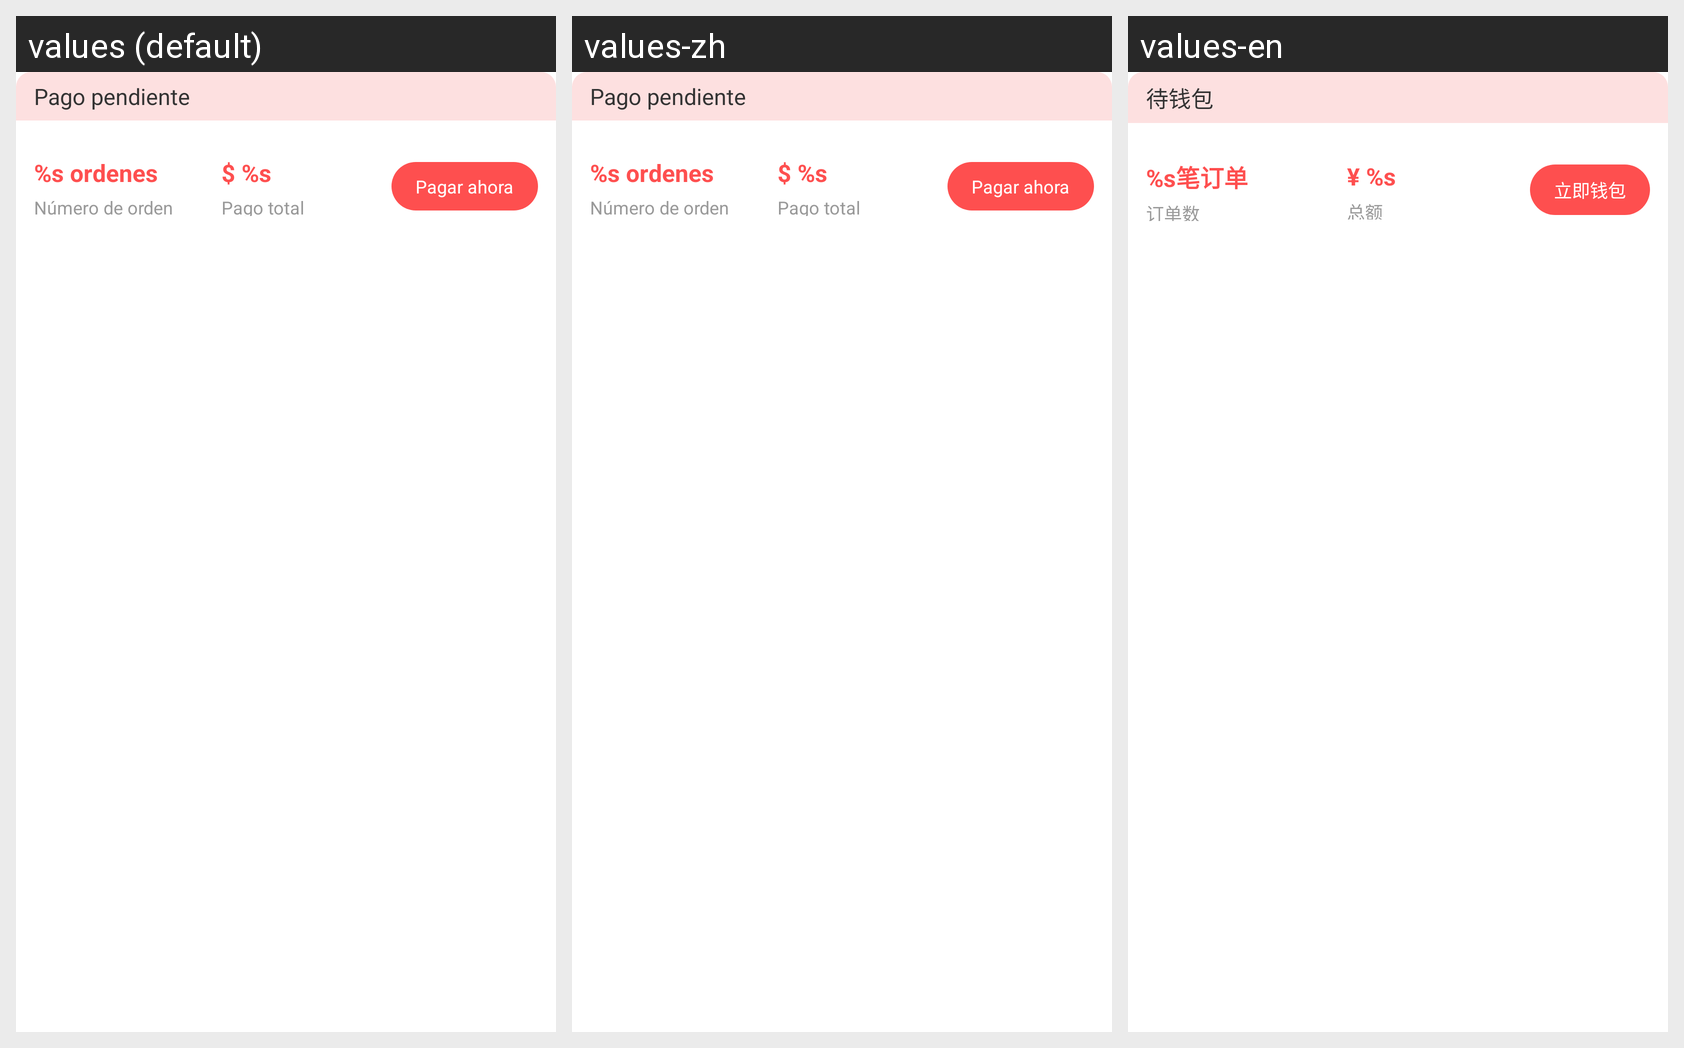

The same Android screen rendered under several of its app's locales, left to right. List the strings drawn on it with the default value and each locale's translation.
Android screen res/layout/layout_home_repeat_item.xml rendered under 3 locales, left to right: values (default), values-zh, values-en. Device: Nexus 5 (rendered at 1080×1920; each locale shown at half size, 540×960, under a caption strip naming it); theme AppTheme.
Strings drawn on this screen, with the default value and each locale's value (text and hints the layout hard-codes, and strings that could not be matched under every locale, appear in the picture but are not listed):

total_order_hint
  values: Pago pendiente
  values-zh: Pago pendiente
  values-en: 待钱包

orders
  values: %s ordenes
  values-zh: %s ordenes
  values-en: %s笔订单

total_orders
  values: Número de orden
  values-zh: Número de orden
  values-en: 订单数

amount_unit
  values: $ %s
  values-zh: $ %s
  values-en: ¥ %s

total_repay
  values: Pago total
  values-zh: Pago total
  values-en: 总额

repay_btn
  values: Pagar ahora
  values-zh: Pagar ahora
  values-en: 立即钱包
